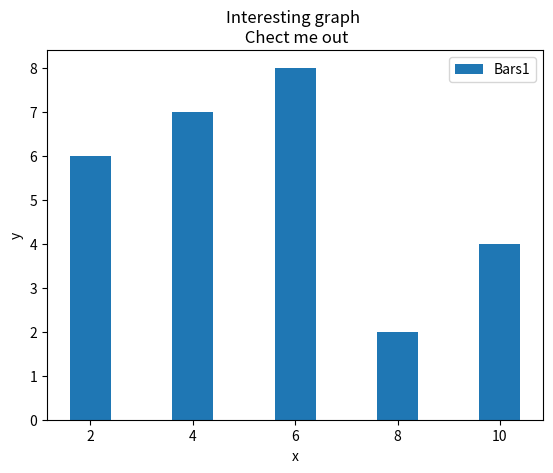

Recreate this plot in Python.
import matplotlib.pyplot as plt

x= [2, 4, 6, 8, 10]
y =[6,7,8,2,4]

plt.bar(x, y, label ='Bars1')
plt.show()

plt.xlabel('x')
plt.ylabel('y')
plt.title("Interesting graph \n Chect me out")
plt.legend()
plt.show()

